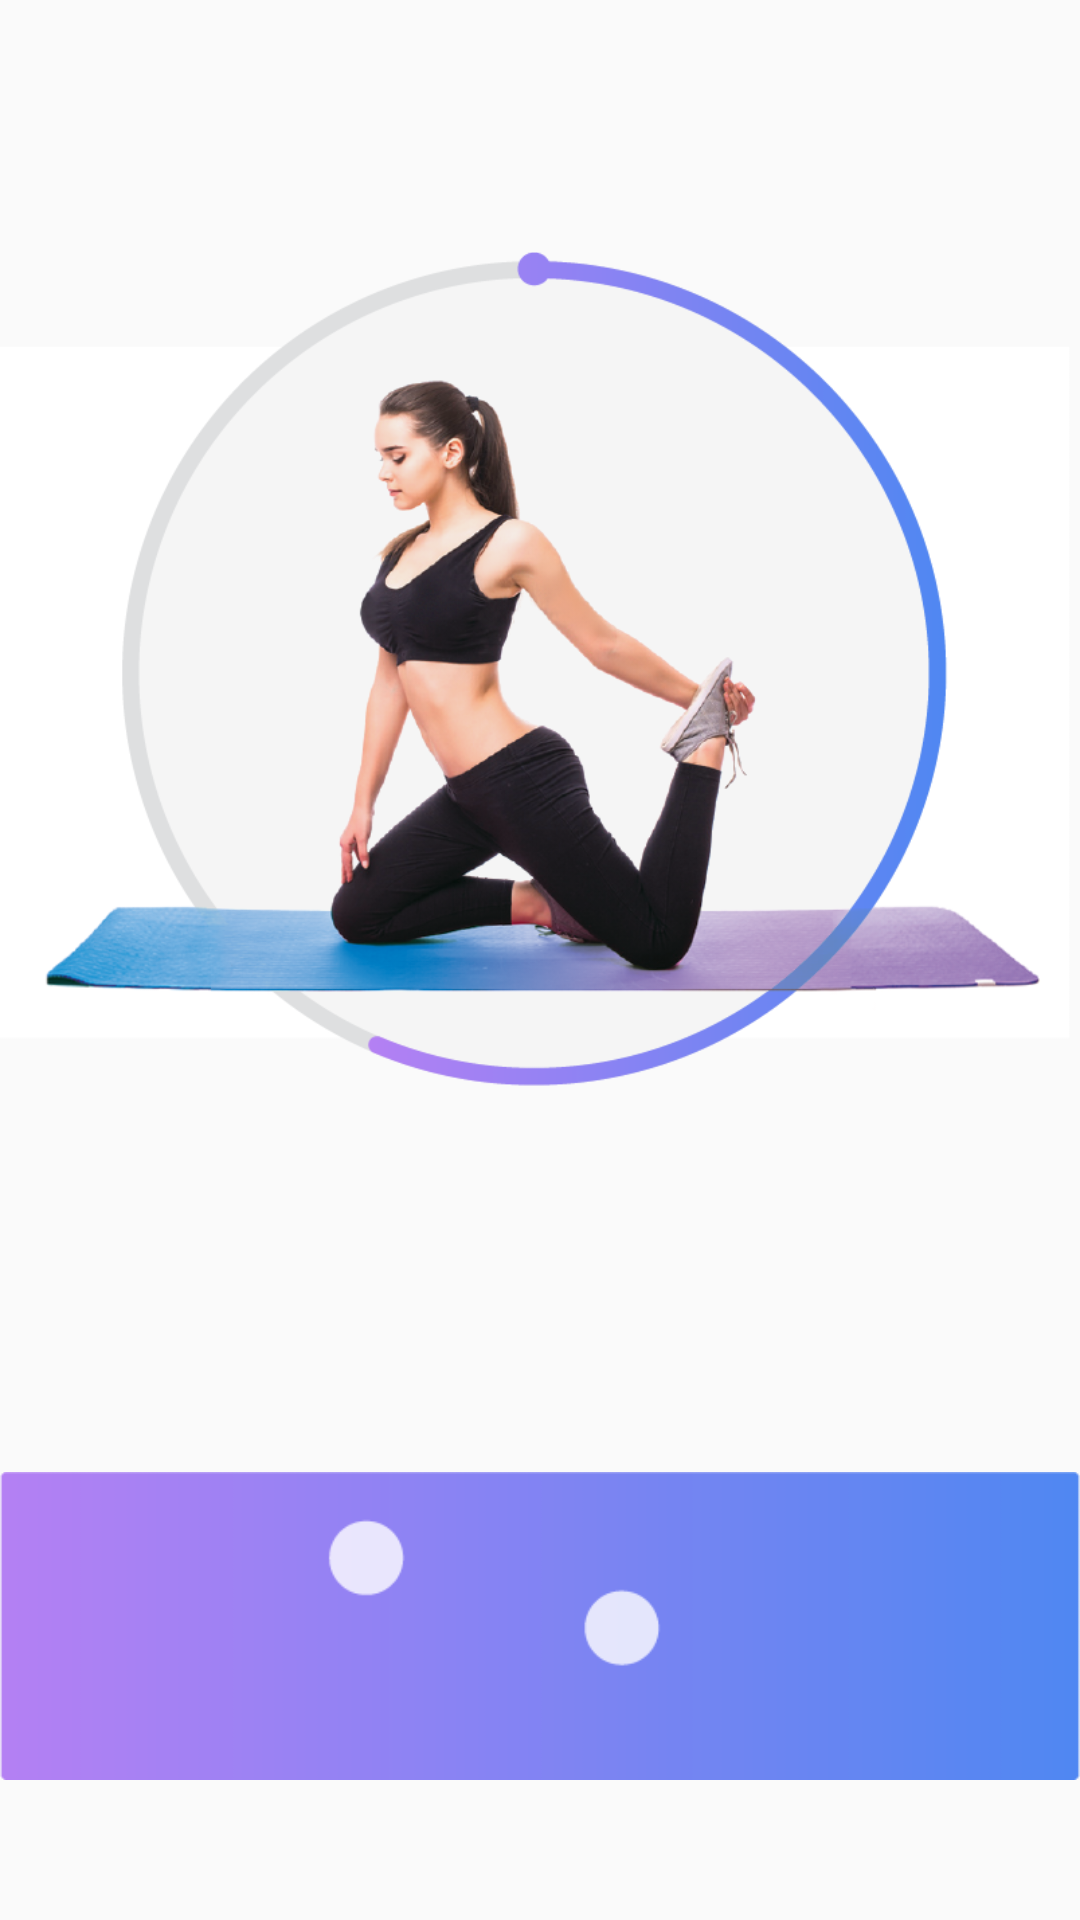

Android layout source for this screen:
<!-- AndroidManifest.xml: application theme AppTheme -->
<!-- res/layout/fragment_third.xml -->
<?xml version="1.0" encoding="utf-8"?>
<android.support.constraint.ConstraintLayout
    xmlns:android="http://schemas.android.com/apk/res/android"
    xmlns:app="http://schemas.android.com/apk/res-auto"
    xmlns:tools="http://schemas.android.com/tools"
    android:layout_width="match_parent"
    android:layout_height="match_parent">

    <ImageView
        android:background="@drawable/photo_shape"
        android:id="@+id/imageView5"
        android:layout_width="wrap_content"
        android:layout_height="0dp"
        app:layout_constraintBottom_toTopOf="@+id/imageView2"
        app:layout_constraintTop_toTopOf="parent"
        app:srcCompat="@drawable/t_pos" />

    <ImageView
        android:id="@+id/imageView2"
        android:layout_width="wrap_content"
        android:layout_height="wrap_content"
        android:layout_marginBottom="8dp"
        app:layout_constraintBottom_toBottomOf="parent"
        app:srcCompat="@drawable/third_press"
        tools:layout_editor_absoluteX="0dp" />
</android.support.constraint.ConstraintLayout>
<!-- resources referenced by this layout -->
<resources>
  <!-- drawable t_pos: png bitmap (drawable, 202623 bytes) -->
  <!-- drawable third_press: png bitmap (drawable, 2579 bytes) -->
  <style name="AppTheme" parent="Theme.AppCompat.Light.DarkActionBar">
          
          <item name="colorPrimary">#000</item>
          <item name="colorPrimaryDark">#000</item>
          <item name="colorAccent">@color/colorAccent</item>
          <item name="windowActionBar">false</item>
          <item name="windowNoTitle">true</item>
  
  
      </style>
  <!-- not gathered from this repository: default colours our renderer supplied (Android Studio template values) -->
  <color name="colorAccent">#FF03DAC5</color>
</resources>
